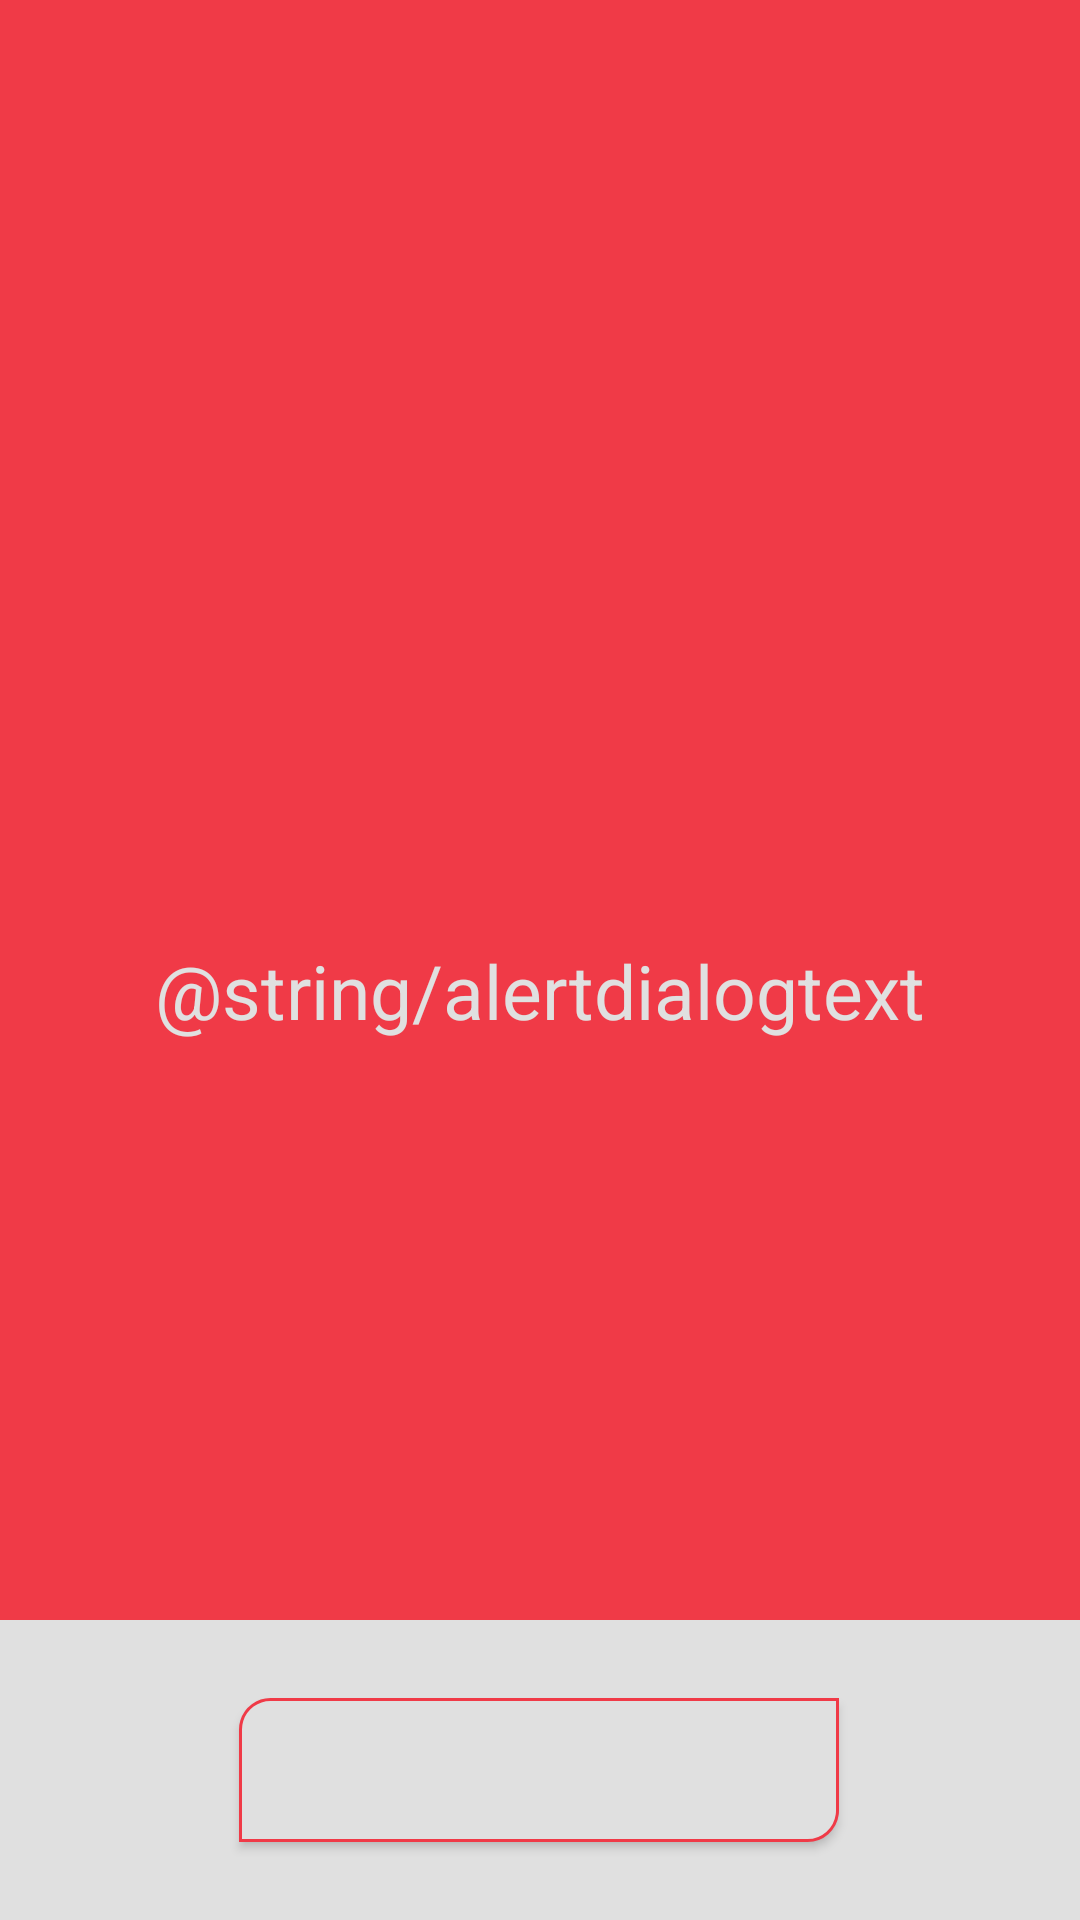

Android layout source for this screen:
<!-- AndroidManifest.xml: application theme Theme.Pomodorosayaci -->
<!-- res/layout/alertlayout.xml -->
<?xml version="1.0" encoding="utf-8"?>
<androidx.constraintlayout.widget.ConstraintLayout xmlns:android="http://schemas.android.com/apk/res/android"
    xmlns:app="http://schemas.android.com/apk/res-auto"
    xmlns:tools="http://schemas.android.com/tools"
    android:layout_width="match_parent"
    android:background="@color/bgcolor"

    android:layout_height="300dp">

    <androidx.constraintlayout.widget.ConstraintLayout
        android:id="@+id/constraintLayout"
        android:layout_width="match_parent"
        android:layout_height="100dp"
        android:background="@color/white"
        app:layout_constraintBottom_toBottomOf="parent"
        tools:ignore="MissingConstraints"
        tools:layout_editor_absoluteX="0dp">

        <Button
            android:id="@+id/buttonalert"
            android:layout_width="200dp"
            android:layout_height="wrap_content"
            android:layout_marginStart="161dp"
            android:layout_marginEnd="162dp"
            android:background="@drawable/alert_dialog_button_style"
            android:text="Tamam"
            android:textColor="@color/white"
            app:layout_constraintBottom_toBottomOf="parent"
            app:layout_constraintEnd_toEndOf="parent"
            app:layout_constraintStart_toStartOf="parent"
            app:layout_constraintTop_toTopOf="parent" />

    </androidx.constraintlayout.widget.ConstraintLayout>

    <TextView
        android:id="@+id/textView"
        android:layout_width="wrap_content"
        android:layout_height="wrap_content"
        android:layout_marginTop="50dp"
        android:layout_marginBottom="50dp"
        android:text="@string/alertdialogtext"
        android:textAlignment="center"
        android:textColor="@color/white"
        android:textSize="25sp"
        app:layout_constraintBottom_toTopOf="@+id/constraintLayout"
        app:layout_constraintEnd_toEndOf="parent"
        app:layout_constraintHorizontal_bias="0.498"
        app:layout_constraintStart_toStartOf="parent"
        app:layout_constraintTop_toTopOf="parent"
        app:layout_constraintVertical_bias="0.648" />

</androidx.constraintlayout.widget.ConstraintLayout>
<!-- resources referenced by this layout -->
<resources>
  <color name="bgcolor">#F03A47</color>
  <color name="white">#E0E0E0</color>
  <!-- drawable alert_dialog_button_style (drawable) -->
  <?xml version="1.0" encoding="utf-8"?>
  <shape xmlns:android="http://schemas.android.com/apk/res/android">
      <corners  android:topLeftRadius="10dp"
          android:bottomRightRadius="10dp"/>
      <stroke android:width="1dp"
          android:color="@color/bgcolor"
          android:dashWidth="20dp"/>
      <solid android:color="@color/buttonBgColor"/>
  </shape>
  <style name="Theme.Pomodorosayaci" parent="Theme.AppCompat.DayNight.NoActionBar">
          
          <item name="colorPrimary">@color/bgcolor</item>
          <item name="colorPrimaryVariant">@color/bgcolor</item>
          <item name="colorOnPrimary">@color/white</item>
          
          <item name="colorSecondary">@color/teal_200</item>
          <item name="colorSecondaryVariant">@color/teal_700</item>
          <item name="colorOnSecondary">@color/black</item>
          
          <item name="android:statusBarColor">?attr/colorPrimaryVariant</item>
          
      </style>
  <color name="buttonBgColor">#E0E0E0</color>
  <color name="teal_200">#F44336</color>
  <color name="teal_700">#FF018786</color>
  <color name="black">#FF000000</color>
</resources>
